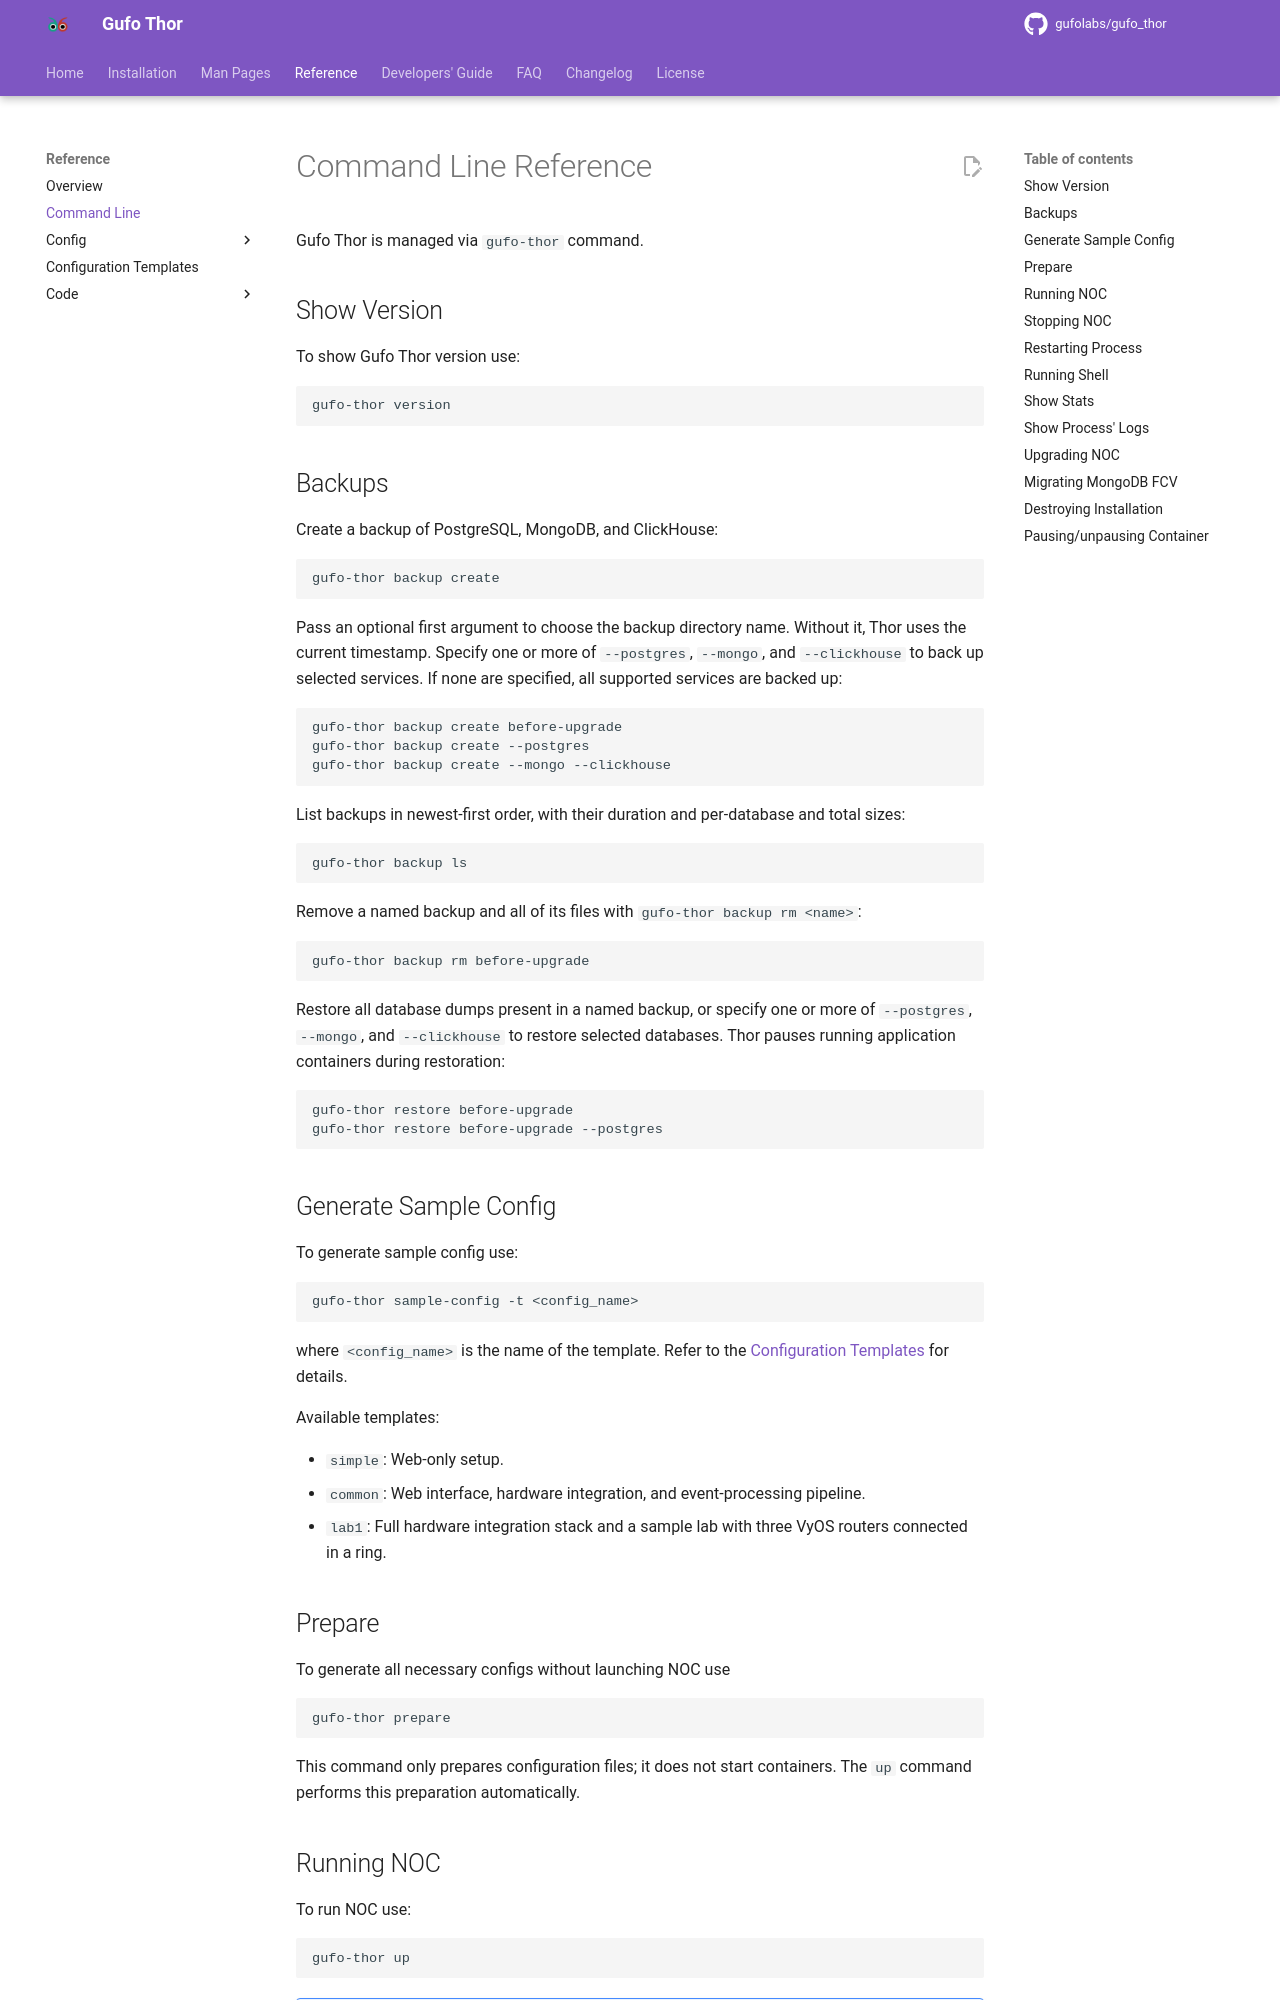

repository: gufolabs/gufo_thor · page: reference/cli/index.html · generator: mkdocs

# Command Line Reference

Gufo Thor is managed via `gufo-thor` command.

## Show Version

To show Gufo Thor version use:
```
gufo-thor version
```

## Backups

Create a backup of PostgreSQL, MongoDB, and ClickHouse:

```shell
gufo-thor backup create
```

Pass an optional first argument to choose the backup directory name. Without it, Thor uses the current timestamp. Specify one or more of `--postgres`, `--mongo`, and `--clickhouse` to back up selected services. If none are specified, all supported services are backed up:

```shell
gufo-thor backup create before-upgrade
gufo-thor backup create --postgres
gufo-thor backup create --mongo --clickhouse
```

List backups in newest-first order, with their duration and per-database and
total sizes:

```shell
gufo-thor backup ls
```

Remove a named backup and all of its files with `gufo-thor backup rm <name>`:

```shell
gufo-thor backup rm before-upgrade
```

Restore all database dumps present in a named backup, or specify one or more of `--postgres`, `--mongo`, and `--clickhouse` to restore selected databases. Thor pauses running application containers during restoration:

```shell
gufo-thor restore before-upgrade
gufo-thor restore before-upgrade --postgres
```

## Generate Sample Config

To generate sample config use:

```
gufo-thor sample-config -t <config_name>
```

where `<config_name>` is the name of the template. Refer to the [Configuration Templates](templates.md) for details.

Available templates:

* `simple`: Web-only setup.
* `common`: Web interface, hardware integration, and event-processing pipeline.
* `lab1`: Full hardware integration stack and a sample lab with three VyOS routers connected in a ring.
